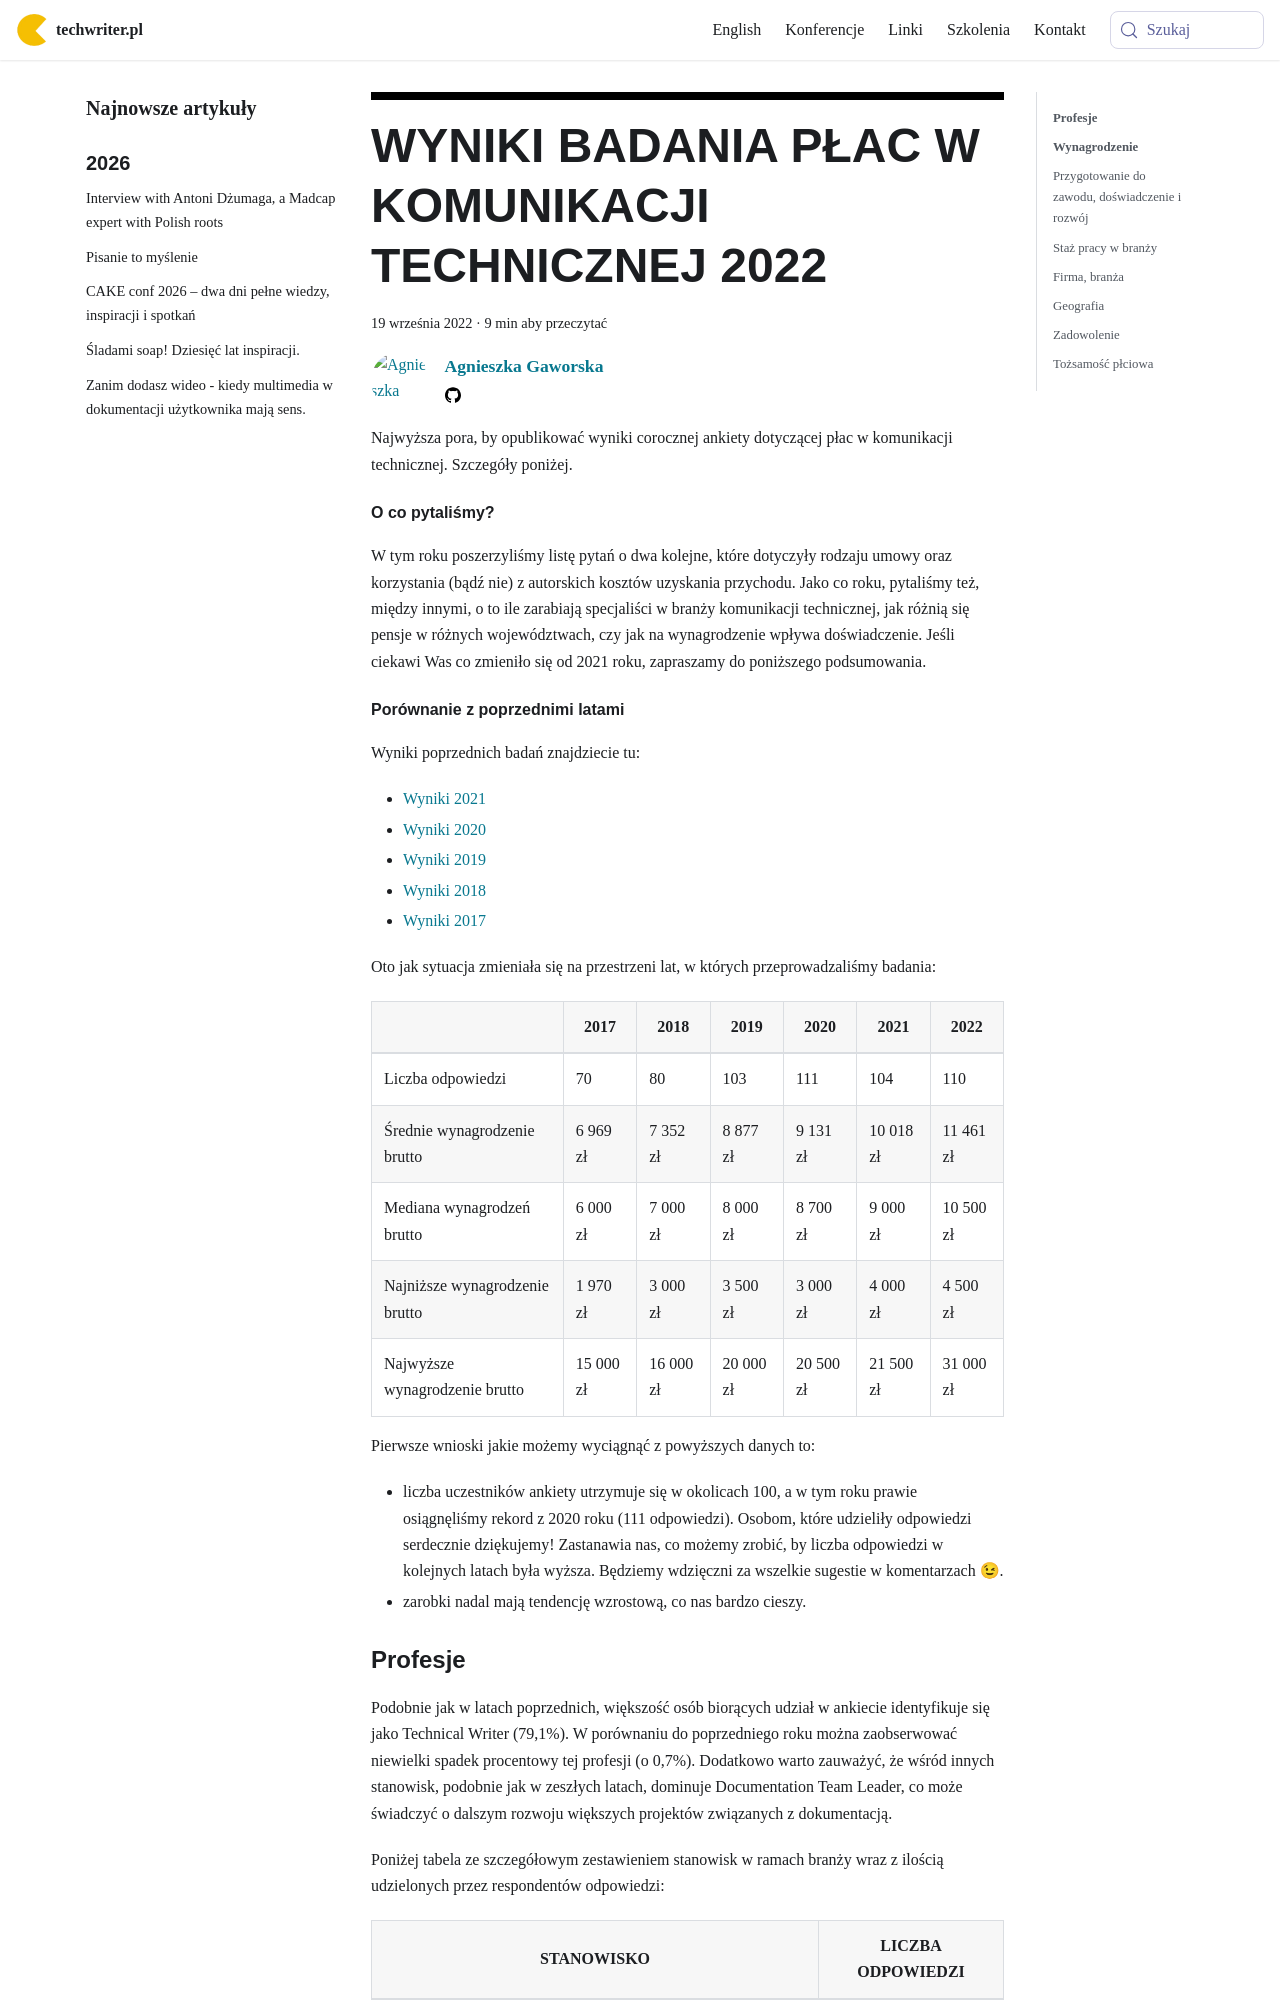

repository: techwriter-pl/techwriter-pl.github.io · page: wyniki-badania-plac-w-komunikacji-technicznej-2022/index.html · generator: docusaurus

---
title: 'WYNIKI BADANIA PŁAC W KOMUNIKACJI TECHNICZNEJ 2022'
authors: agnieszka
date: '2022-09-19'
tags:
  - 'badanie-płac'
  - 'praca'
  - 'ankieta'
  - 'kariera'
  - 'społeczność'
coverImage: 'Badanie_plac_2022_wyniki.png'
---

Najwyższa pora, by opublikować wyniki corocznej ankiety dotyczącej płac w
komunikacji technicznej. Szczegóły poniżej.

<!--truncate-->

#### O co pytaliśmy?

W tym roku poszerzyliśmy listę pytań o dwa kolejne, które dotyczyły rodzaju
umowy oraz korzystania (bądź nie) z autorskich kosztów uzyskania przychodu. Jako
co roku, pytaliśmy też, między innymi, o to ile zarabiają specjaliści w branży
komunikacji technicznej, jak różnią się pensje w różnych województwach, czy jak
na wynagrodzenie wpływa doświadczenie. Jeśli ciekawi Was co zmieniło się od 2021
roku, zapraszamy do poniższego podsumowania.
